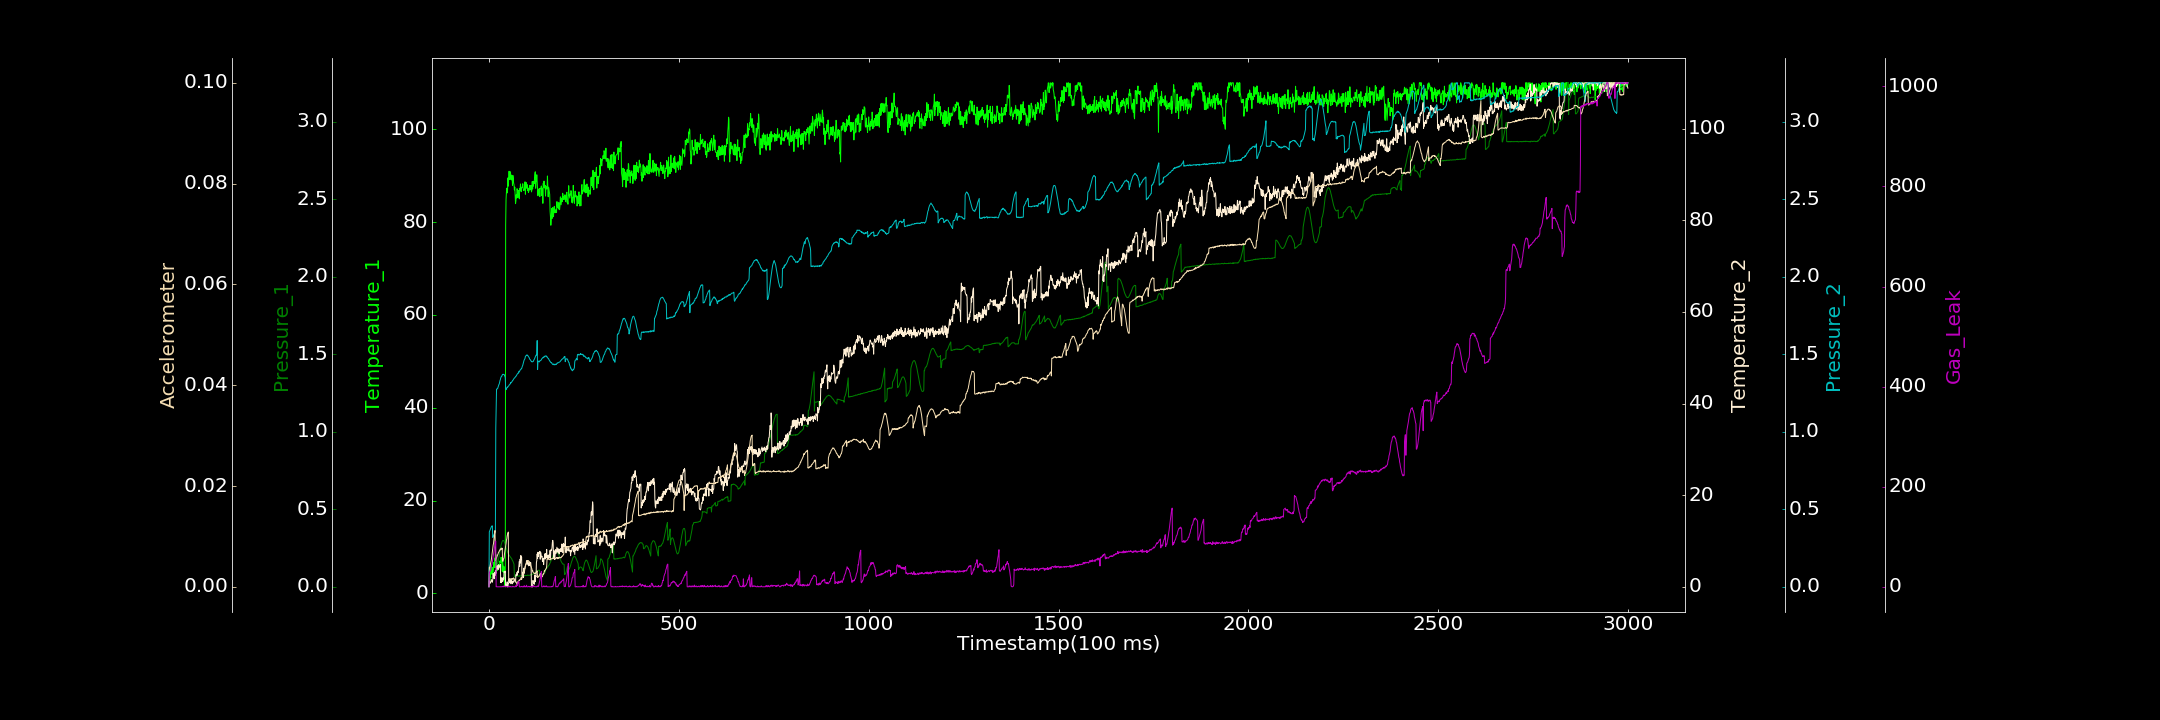

Values plotted in this chart, from the file beside it:
0.000000000, 1.926963511, 0.000831602, 0.070505942, 0.000042920, 0.000000000, 0.000000000
1, 3.723, 0.0451, 1.264, 0.3541, 0.003858, 28.59
2, 5.145, 0.04893, 0.9868, 0.3607, 0.003761, 29.36
3, 2.885, 0.04936, 0.7709, 0.3693, 0.004106, 32.43
4, 4.133, 0.05025, 0.8279, 0.3743, 0.004476, 32.55
5, 6.009, 0.05582, 1.257, 0.3813, 0.004723, 35.47
6, 5.184, 0.05856, 1.346, 0.3853, 0.005243, 38.36
7, 4.905, 0.06109, 1.544, 0.3897, 0.005803, 43.73
8, 4.104, 0.06492, 1.06, 0.3931, 0.006342, 45.14
9, 5.653, 0.0693, 0.9876, 0.3929, 0.006927, 50.3
10, 3.769, 0.07381, 1.542, 0.3183, 0.007538, 56.06
11, 4.945, 0.07568, 2.909, 0.3237, 0.008241, 59.91
12, 5.103, 0.08181, 2.626, 0.3311, 0.008571, 66.5
13, 6.709, 0.0841, 1.93, 0.3349, 0.009375, 70.72
14, 5.614, 0.08752, 1.771, 0.3424, 0.01013, 75.76
15, 7.619, 0.09261, 3.088, 0.3474, 0.01064, 80.49
16, 6.653, 0.09525, 2.43, 0.3523, 0.01117, 83.79
17, 5.571, 0.0991, 3.54, 0.3567, 0.005183, 90.17
18, 7.172, 0.1012, 2.89, 1.024, 0.005457, 91.24
19, 5.992, 0.1029, 2.974, 1.148, 0.005563, 0.000000000
20, 8.307, 0.1312, 4.544, 1.274, 0.005781, 0.9411
21, 6.754, 0.1324, 4.125, 1.276, 0.006057, 0.000000000
22, 4.959, 0.1398, 4.087, 1.276, 0.006222, 0.000000000
23, 5.723, 0.1494, 4.597, 1.28, 0.00638, 0.000000000
24, 5.643, 0.1587, 3.744, 1.287, 0.006514, 0.000000000
25, 6.043, 0.1726, 4.801, 1.297, 0.006814, 0.000000000
26, 6.261, 0.1834, 4.106, 1.303, 0.006862, 0.000000000
27, 5.872, 0.2001, 4.329, 1.307, 0.007113, 0.1642
28, 5.505, 0.2169, 4.546, 1.317, 0.007114, 0.000000000
29, 7.011, 0.2324, 4.378, 1.329, 0.007354, 0.000000000
30, 6.595, 0.2447, 4.869, 1.336, 0.007529, 0.238
31, 6.663, 0.2578, 0.9459, 1.347, 0.007335, 0.000000000
32, 7.791, 0.2702, 1.969, 1.353, 0.007536, 0.000000000
33, 7.288, 0.2796, 0.907, 1.358, 0.00769, 0.2244
34, 6.367, 0.2879, 1.866, 1.358, 0.007504, 0.000000000
35, 4.764, 0.294, 1.948, 1.366, 0.007647, 0.000000000
36, 6.958, 0.2985, 1.161, 1.369, 0.005082, 0.793
37, 6.151, 0.3002, 1.324, 1.371, 0.005056, 0.4961
38, 4.528, 0.2985, 2.011, 1.368, 0.005519, 0.000000000
39, 5.863, 0.2986, 1.64, 1.37, 0.00557, 1.626
40, 5.562, 0.2926, 3.392, 1.369, 0.005843, 1.23
41, 2.133, 0.2873, 3.131, 1.364, 0.006569, 1.618
42, 1.436, 0.2796, 3.103, 1.356, 0.007062, 1.522
43, 1.49, 0.2745, 3.392, 1.349, 0.00764, 0.000000000
44, 79.34, 0.2644, 0.02745, 1.276, 0.008162, 0.8934
45, 84.82, 0.2592, 0.2227, 1.271, 0.008555, 0.8164
46, 86.34, 0.2478, 0.5271, 1.276, 0.009267, 0.7468
47, 87.3, 0.2399, 0.3799, 1.281, 0.00951, 0.000000000
48, 86.27, 0.2341, 1.076, 1.287, 0.01012, 0.000000000
49, 86.92, 0.2249, 0.000000000, 1.285, 0.01045, 0.000000000
50, 89.52, 0.2195, 0.000000000, 1.291, 0.01064, 0.4289
51, 87.75, 0.2135, 0.7319, 1.293, 0.01086, 0.1381
52, 89.25, 0.2088, 0.7378, 1.295, 0.001232, 0.6953
53, 90.96, 0.2051, 1.293, 1.3, 0.001434, 0.000000000
54, 89.33, 0.2013, 0.9352, 1.303, 0.001372, 0.000000000
55, 89.17, 0.1968, 1.798, 1.305, 0.001521, 1.198
56, 90.84, 0.1951, 1.267, 1.308, 0.001448, 0.000000000
57, 90.44, 0.1909, 1.477, 1.317, 0.001407, 0.1322
58, 89.2, 0.1876, 0.6687, 1.314, 0.001612, 0.000000000
59, 90.12, 0.1851, 1.564, 1.319, 0.001555, 0.000000000
60, 89.07, 0.1816, 1.32, 1.321, 0.001488, 0.000000000
... 2,939 more rows
